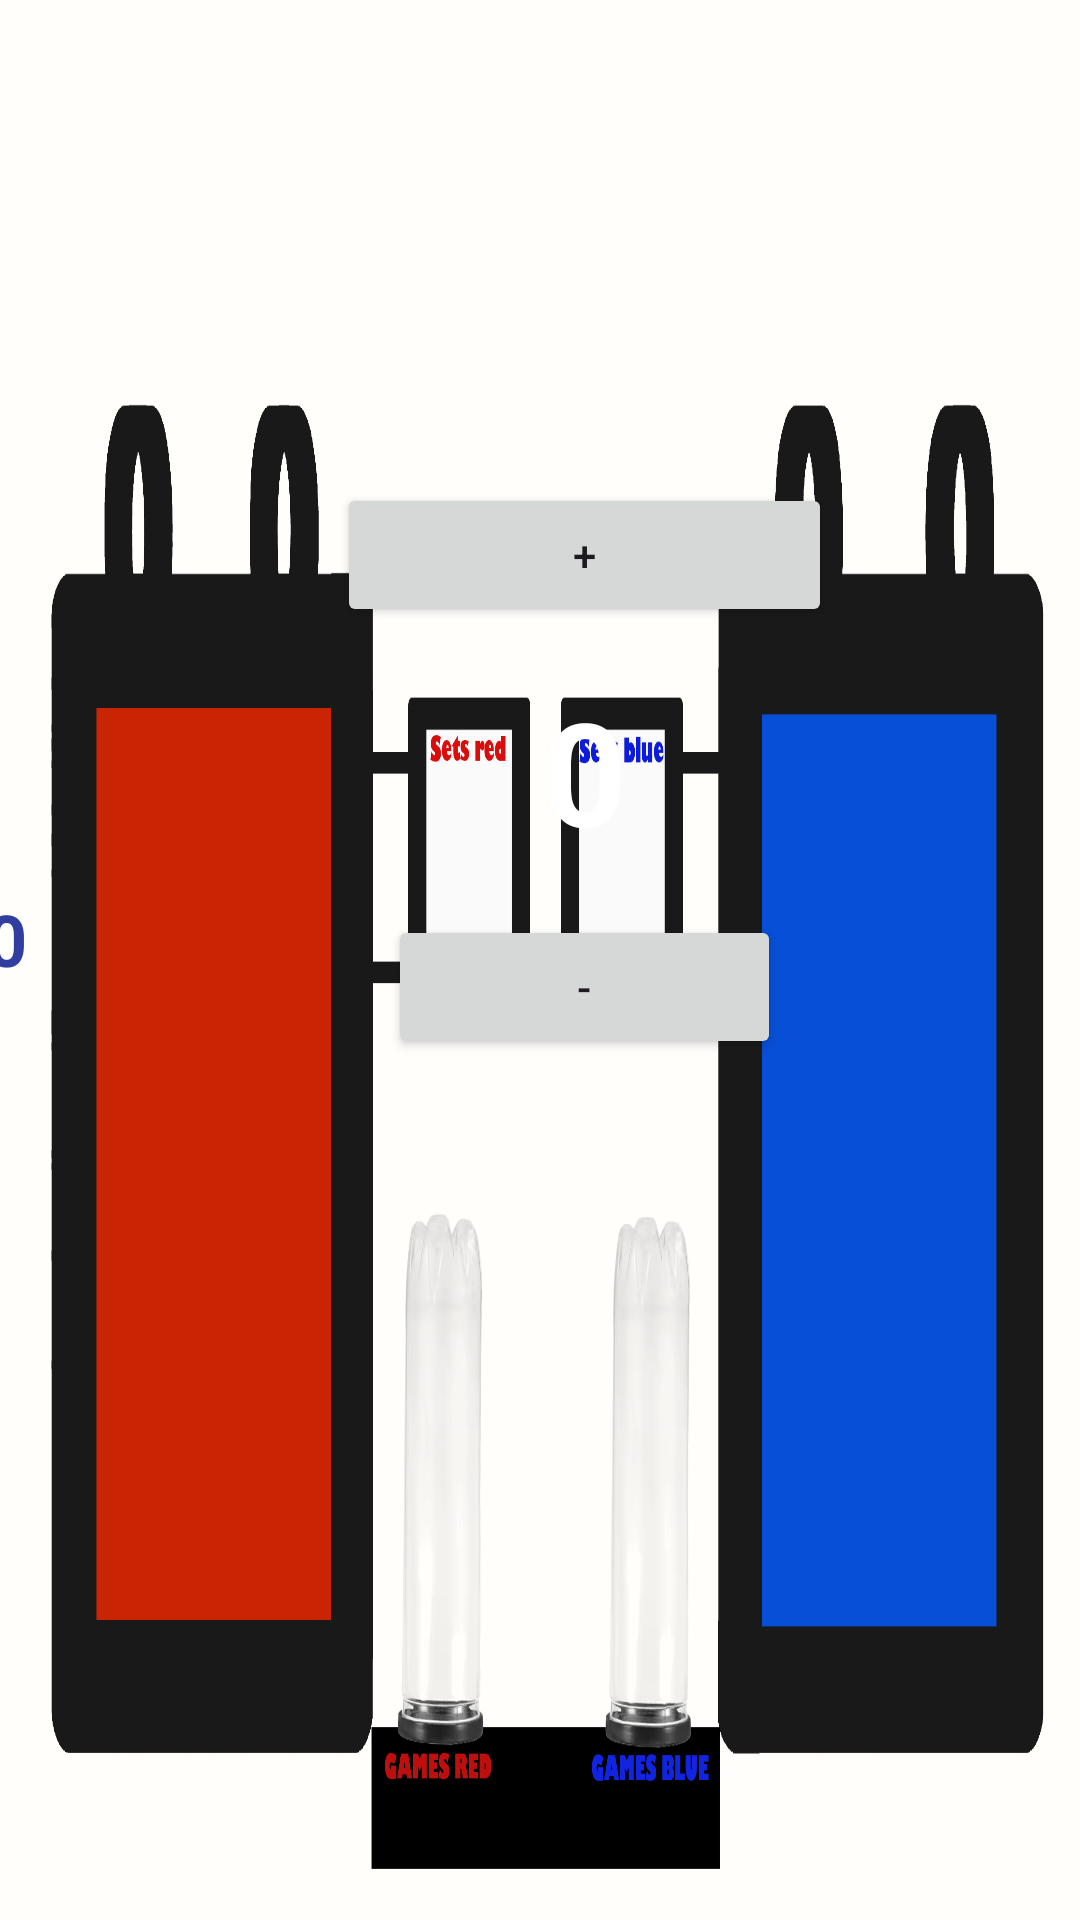

Reconstruct the res/layout file that produces this screen, plus the resources it refers to.
<!-- AndroidManifest.xml: application theme Theme.Point_counter -->
<!-- res/layout/activity_scoreboard2.xml -->
<?xml version="1.0" encoding="utf-8"?>
<androidx.constraintlayout.widget.ConstraintLayout
    xmlns:android="http://schemas.android.com/apk/res/android"
    xmlns:app="http://schemas.android.com/apk/res-auto"
    xmlns:tools="http://schemas.android.com/tools"
    android:layout_width="match_parent"
    android:layout_height="match_parent"
    android:background="@drawable/background_scoreboard">

    
    <LinearLayout
        android:id="@+id/red_container"
        android:layout_width="231dp"
        android:layout_height="188dp"
        android:gravity="center"
        android:orientation="vertical"
        app:layout_constraintBottom_toBottomOf="parent"
        app:layout_constraintEnd_toStartOf="@+id/guideline_center"
        app:layout_constraintHorizontal_bias="0.246"
        app:layout_constraintStart_toStartOf="parent"
        app:layout_constraintTop_toTopOf="parent"
        app:layout_constraintVertical_bias="0.695">

        <Button
            android:id="@+id/red_plus"
            android:layout_width="164dp"
            android:layout_height="wrap_content"
            android:text="+" />

        <TextView
            android:id="@+id/red_pts"
            android:layout_width="match_parent"
            android:layout_height="0dp"
            android:layout_weight="1"
            android:gravity="center"
            android:text="0"
            android:textColor="@color/white"
            android:textSize="48sp"
            android:textStyle="bold" />

        <Button
            android:id="@+id/red_minus"
            android:layout_width="150dp"
            android:layout_height="wrap_content"
            android:text="-" />
    </LinearLayout>

    
    <LinearLayout
        android:id="@+id/blue_container"
        android:layout_width="220dp"
        android:layout_height="192dp"
        android:gravity="center"
        android:orientation="vertical"
        app:layout_constraintBottom_toTopOf="@+id/guideline_mid"
        app:layout_constraintEnd_toEndOf="parent"
        app:layout_constraintHorizontal_bias="0.755"
        app:layout_constraintStart_toEndOf="@+id/guideline_center"
        app:layout_constraintTop_toTopOf="parent"
        app:layout_constraintVertical_bias="1.0">

        <Button
            android:id="@+id/blue_plus"
            android:layout_width="165dp"
            android:layout_height="wrap_content"
            android:text="+" />

        <TextView
            android:id="@+id/blue_pts"
            android:layout_width="match_parent"
            android:layout_height="0dp"
            android:layout_weight="1"
            android:gravity="center"
            android:text="0"
            android:textColor="@color/white"
            android:textSize="48sp"
            android:textStyle="bold" />

        <Button
            android:id="@+id/blue_minus"
            android:layout_width="131dp"
            android:layout_height="wrap_content"
            android:text="-" />
    </LinearLayout>

    
    <TextView
        android:id="@+id/red_sets"
        android:layout_width="41dp"
        android:layout_height="48dp"
        android:layout_marginTop="164dp"
        android:gravity="center"
        android:text="0"
        android:textColor="@color/red_player"
        android:textSize="36sp"
        android:textStyle="bold"
        app:layout_constraintEnd_toStartOf="@+id/guideline_center"
        app:layout_constraintHorizontal_bias="0.898"
        app:layout_constraintStart_toStartOf="parent"
        app:layout_constraintTop_toTopOf="parent" />

    
    <TextView
        android:id="@+id/blue_sets"
        android:layout_width="58dp"
        android:layout_height="52dp"
        android:layout_marginTop="160dp"
        android:gravity="center"
        android:text="0"
        android:textColor="@color/blue_dark"
        android:textSize="36sp"
        android:textStyle="bold"
        app:layout_constraintEnd_toEndOf="parent"
        app:layout_constraintHorizontal_bias="0.1"
        app:layout_constraintStart_toEndOf="@+id/guideline_center"
        app:layout_constraintTop_toTopOf="parent" />

    
    <LinearLayout
        android:layout_width="0dp"
        android:layout_height="wrap_content"
        android:layout_marginTop="16dp"
        android:gravity="center"
        android:orientation="horizontal"
        app:layout_constraintEnd_toEndOf="parent"
        app:layout_constraintHorizontal_bias="0.0"
        app:layout_constraintStart_toStartOf="parent"
        app:layout_constraintTop_toBottomOf="@+id/guideline_mid">

    </LinearLayout>

    <androidx.constraintlayout.widget.Guideline
        android:id="@+id/guideline_center"
        android:layout_width="wrap_content"
        android:layout_height="wrap_content"
        android:orientation="vertical"
        app:layout_constraintGuide_end="445dp" />

    <androidx.constraintlayout.widget.Guideline
        android:id="@+id/guideline_mid"
        android:layout_width="wrap_content"
        android:layout_height="wrap_content"
        android:orientation="horizontal"
        app:layout_constraintGuide_begin="353dp" />

    
    <TextView
        android:id="@+id/red_games"
        android:layout_width="0dp"
        android:layout_height="wrap_content"
        android:layout_marginEnd="80dp"
        android:layout_marginBottom="24dp"
        android:layout_weight="1"
        android:gravity="center"
        android:text="0"
        android:textColor="@color/red_dark"
        android:textSize="24sp"
        android:textStyle="bold"
        app:layout_constraintBottom_toTopOf="@+id/guideline_mid"
        app:layout_constraintEnd_toStartOf="@+id/guideline_center" />

    
    <TextView
        android:id="@+id/blue_games"
        android:layout_width="0dp"
        android:layout_height="wrap_content"
        android:layout_marginStart="80dp"
        android:layout_marginBottom="24dp"
        android:layout_weight="1"
        android:gravity="center"
        android:text="0"
        android:textColor="@color/blue_dark"
        android:textSize="24sp"
        android:textStyle="bold"
        app:layout_constraintBottom_toTopOf="@+id/guideline_mid"
        app:layout_constraintStart_toStartOf="@+id/guideline_center" />



    
    <androidx.constraintlayout.widget.ConstraintLayout
        android:id="@+id/serve_container"
        android:layout_width="295dp"
        android:layout_height="101dp"
        android:layout_marginTop="16dp"
        app:layout_constraintEnd_toEndOf="parent"
        app:layout_constraintStart_toStartOf="parent"
        app:layout_constraintTop_toTopOf="parent">

        

        

        <ImageView
            android:id="@+id/serve_red"
            android:layout_width="40dp"
            android:layout_height="40dp"
            android:layout_marginStart="16dp"
            android:src="@drawable/badmint_ball"
            android:visibility="gone"
            app:layout_constraintBottom_toBottomOf="parent"
            app:layout_constraintStart_toStartOf="parent"
            app:layout_constraintTop_toTopOf="parent"
            app:layout_constraintVertical_bias="0.346" />

        <ImageView
            android:id="@+id/serve_blue"
            android:layout_width="40dp"
            android:layout_height="40dp"
            android:src="@drawable/badmint_ball"
            android:visibility="gone"
            app:layout_constraintBottom_toBottomOf="parent"
            app:layout_constraintEnd_toEndOf="parent"
            app:layout_constraintTop_toTopOf="parent" />

    </androidx.constraintlayout.widget.ConstraintLayout>

</androidx.constraintlayout.widget.ConstraintLayout>
<!-- resources referenced by this layout -->
<resources>
  <color name="blue_dark">#303F9F</color>
  <color name="red_dark">#D32F2F</color>
  <color name="red_player">#F44336</color>
  <color name="white">#FFFFFFFF</color>
  <!-- drawable background_scoreboard: png bitmap (drawable, 227136 bytes) -->
  <!-- drawable badmint_ball: png bitmap (drawable, 7065 bytes) -->
  <style name="Theme.Point_counter" parent="Base.Theme.Point_counter" />
  <style name="Base.Theme.Point_counter" parent="Theme.Material3.DayNight.NoActionBar">
          
          
      </style>
</resources>
